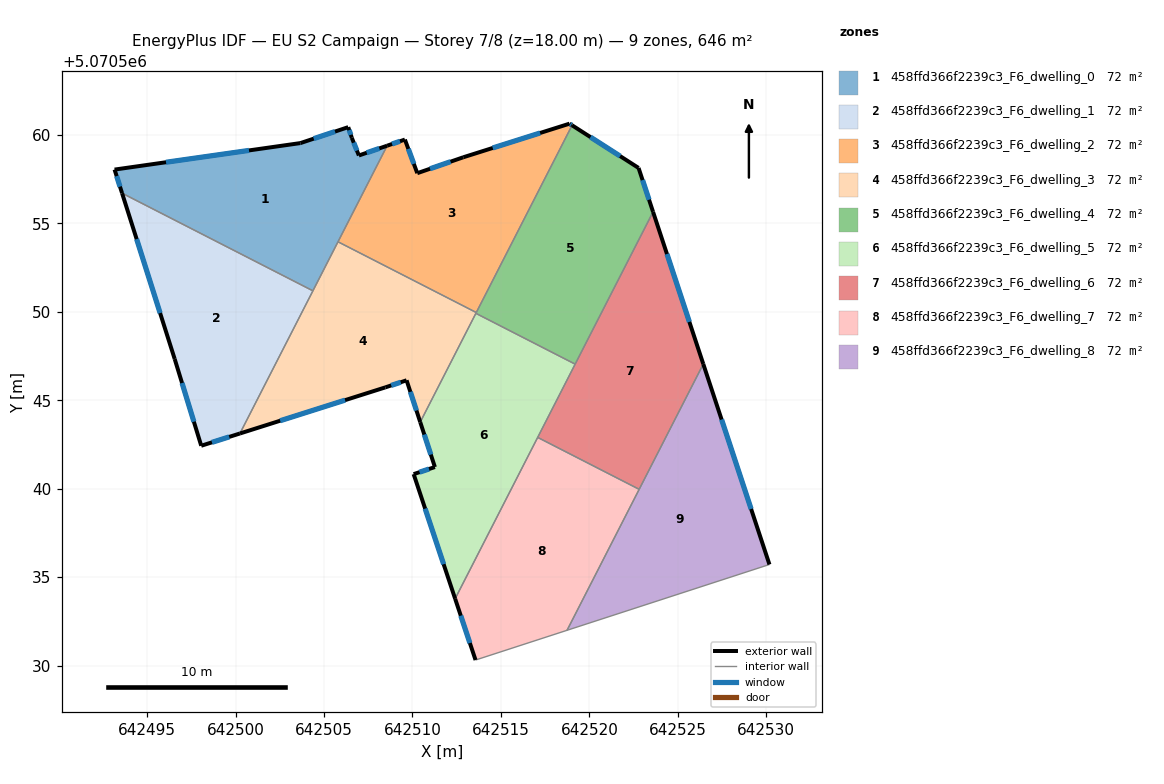
=== STOREY PLAN SPEC (per zone: floor XY polygon, exterior-wall plan segments, windows/doors) ===
zone 1: 458ffd366f2239c3_F6_dwelling_0  (71.8 m²)
  floor: (642508.57, 5070559.39) (642504.37, 5070551.19) (642493.58, 5070556.71) (642493.16, 5070558.04) (642503.67, 5070559.54) (642506.37, 5070560.44) (642506.57, 5070559.84) (642506.97, 5070558.84)
  exterior wall: (642506.37, 5070560.44) – (642503.67, 5070559.54)  [2.8 m]
    window: (642505.62, 5070560.19) – (642504.42, 5070559.79)  [1.7 m²]
  exterior wall: (642506.57, 5070559.84) – (642506.37, 5070560.44)  [0.6 m]
    window: (642506.51, 5070560.01) – (642506.42, 5070560.27)  [0.4 m²]
  exterior wall: (642506.97, 5070558.84) – (642506.57, 5070559.84)  [1.1 m]
    window: (642506.86, 5070559.12) – (642506.68, 5070559.56)  [0.6 m²]
  exterior wall: (642508.57, 5070559.39) – (642506.97, 5070558.84)  [1.7 m]
    window: (642508.13, 5070559.24) – (642507.41, 5070558.99)  [1.0 m²]
  exterior wall: (642493.16, 5070558.04) – (642493.58, 5070556.71)  [1.4 m]
    window: (642493.28, 5070557.67) – (642493.47, 5070557.08)  [0.8 m²]
  exterior wall: (642503.67, 5070559.54) – (642493.16, 5070558.04)  [10.6 m]
    window: (642500.76, 5070559.12) – (642496.07, 5070558.46)  [6.3 m²]
  interior walls: 3
zone 2: 458ffd366f2239c3_F6_dwelling_1  (71.8 m²)
  floor: (642504.37, 5070551.19) (642500.24, 5070543.12) (642498.06, 5070542.43) (642496.56, 5070547.33) (642493.58, 5070556.71)
  exterior wall: (642498.06, 5070542.43) – (642500.24, 5070543.12)  [2.3 m]
    window: (642498.66, 5070542.62) – (642499.64, 5070542.93)  [1.4 m²]
  exterior wall: (642496.56, 5070547.33) – (642498.06, 5070542.43)  [5.1 m]
    window: (642496.97, 5070545.98) – (642497.64, 5070543.79)  [3.1 m²]
  exterior wall: (642493.58, 5070556.71) – (642496.56, 5070547.33)  [9.8 m]
    window: (642494.41, 5070554.11) – (642495.73, 5070549.93)  [5.9 m²]
  interior walls: 2
zone 3: 458ffd366f2239c3_F6_dwelling_2  (71.8 m²)
  floor: (642519.02, 5070560.54) (642513.61, 5070549.96) (642505.79, 5070553.96) (642508.57, 5070559.39) (642509.57, 5070559.74) (642510.27, 5070557.84) (642512.87, 5070558.74) (642518.88, 5070560.64)
  exterior wall: (642512.87, 5070558.74) – (642510.27, 5070557.84)  [2.8 m]
    window: (642512.15, 5070558.49) – (642510.99, 5070558.09)  [1.6 m²]
  exterior wall: (642518.88, 5070560.64) – (642512.87, 5070558.74)  [6.3 m]
    window: (642517.22, 5070560.11) – (642514.54, 5070559.26)  [3.8 m²]
  exterior wall: (642519.02, 5070560.54) – (642518.88, 5070560.64)  [0.2 m]
    window: (642518.98, 5070560.57) – (642518.92, 5070560.61)  [0.1 m²]
  exterior wall: (642509.57, 5070559.74) – (642508.57, 5070559.39)  [1.1 m]
    window: (642509.29, 5070559.64) – (642508.85, 5070559.49)  [0.6 m²]
  exterior wall: (642510.27, 5070557.84) – (642509.57, 5070559.74)  [2.0 m]
    window: (642510.08, 5070558.36) – (642509.76, 5070559.21)  [1.2 m²]
  interior walls: 3
zone 4: 458ffd366f2239c3_F6_dwelling_3  (71.8 m²)
  floor: (642513.61, 5070549.96) (642510.44, 5070543.76) (642509.67, 5070546.13) (642508.47, 5070545.73) (642500.24, 5070543.12) (642505.79, 5070553.96)
  exterior wall: (642508.47, 5070545.73) – (642509.67, 5070546.13)  [1.3 m]
    window: (642508.80, 5070545.84) – (642509.33, 5070546.02)  [0.8 m²]
  exterior wall: (642500.24, 5070543.12) – (642508.47, 5070545.73)  [8.6 m]
    window: (642502.52, 5070543.84) – (642506.19, 5070545.01)  [5.2 m²]
  exterior wall: (642509.67, 5070546.13) – (642510.44, 5070543.76)  [2.5 m]
    window: (642509.88, 5070545.47) – (642510.22, 5070544.42)  [1.5 m²]
  interior walls: 5
zone 5: 458ffd366f2239c3_F6_dwelling_4  (71.8 m²)
  floor: (642522.78, 5070558.13) (642523.60, 5070555.65) (642519.20, 5070547.04) (642513.58, 5070549.91) (642519.02, 5070560.54)
  exterior wall: (642522.78, 5070558.13) – (642519.02, 5070560.54)  [4.5 m]
    window: (642521.74, 5070558.80) – (642520.06, 5070559.88)  [2.7 m²]
  exterior wall: (642523.60, 5070555.65) – (642522.78, 5070558.13)  [2.6 m]
    window: (642523.37, 5070556.34) – (642523.01, 5070557.45)  [1.6 m²]
  interior walls: 4
zone 6: 458ffd366f2239c3_F6_dwelling_5  (71.8 m²)
  floor: (642519.20, 5070547.04) (642512.41, 5070533.78) (642510.07, 5070540.83) (642511.27, 5070541.22) (642510.44, 5070543.76) (642513.58, 5070549.91)
  exterior wall: (642511.27, 5070541.22) – (642510.07, 5070540.83)  [1.3 m]
    window: (642510.93, 5070541.11) – (642510.40, 5070540.94)  [0.8 m²]
  exterior wall: (642510.44, 5070543.76) – (642511.27, 5070541.22)  [2.7 m]
    window: (642510.67, 5070543.06) – (642511.04, 5070541.93)  [1.6 m²]
  exterior wall: (642510.07, 5070540.83) – (642512.41, 5070533.78)  [7.4 m]
    window: (642510.72, 5070538.87) – (642511.76, 5070535.73)  [4.4 m²]
  interior walls: 4
zone 7: 458ffd366f2239c3_F6_dwelling_6  (71.8 m²)
  floor: (642523.60, 5070555.65) (642526.44, 5070547.05) (642522.81, 5070539.97) (642517.08, 5070542.90)
  exterior wall: (642526.44, 5070547.05) – (642523.60, 5070555.65)  [9.1 m]
    window: (642525.65, 5070549.43) – (642524.39, 5070553.27)  [5.4 m²]
  interior walls: 4
zone 8: 458ffd366f2239c3_F6_dwelling_7  (71.8 m²)
  floor: (642522.81, 5070539.97) (642518.74, 5070532.00) (642513.56, 5070530.32) (642512.41, 5070533.78) (642517.08, 5070542.90)
  exterior wall: (642512.41, 5070533.78) – (642513.56, 5070530.32)  [3.7 m]
    window: (642512.73, 5070532.82) – (642513.25, 5070531.28)  [2.2 m²]
  interior walls: 4
zone 9: 458ffd366f2239c3_F6_dwelling_8  (71.8 m²)
  floor: (642526.44, 5070547.05) (642530.18, 5070535.72) (642518.74, 5070532.00)
  exterior wall: (642530.18, 5070535.72) – (642526.44, 5070547.05)  [11.9 m]
    window: (642529.14, 5070538.85) – (642527.47, 5070543.91)  [7.1 m²]
  interior walls: 3

=== DERIVED (storey summary) ===
Building: EU S2 Campaign
Storey: 7 of 8  (floor level z = 18.00 m)
Storey gross floor area: 646.1 m²
Zones on this storey: 9
  - 458ffd366f2239c3_F6_dwelling_0: floor 71.8 m²; exterior wall 18.3 m (54.8 m²); 6 window(s) 10.9 m²; WWR 19.9%
  - 458ffd366f2239c3_F6_dwelling_1: floor 71.8 m²; exterior wall 17.3 m (51.8 m²); 3 window(s) 10.3 m²; WWR 19.9%
  - 458ffd366f2239c3_F6_dwelling_2: floor 71.8 m²; exterior wall 12.3 m (36.9 m²); 5 window(s) 7.4 m²; WWR 19.9%
  - 458ffd366f2239c3_F6_dwelling_3: floor 71.8 m²; exterior wall 12.4 m (37.1 m²); 3 window(s) 7.4 m²; WWR 19.9%
  - 458ffd366f2239c3_F6_dwelling_4: floor 71.8 m²; exterior wall 7.1 m (21.2 m²); 2 window(s) 4.2 m²; WWR 19.9%
  - 458ffd366f2239c3_F6_dwelling_5: floor 71.8 m²; exterior wall 11.4 m (34.1 m²); 3 window(s) 6.8 m²; WWR 19.9%
  - 458ffd366f2239c3_F6_dwelling_6: floor 71.8 m²; exterior wall 9.1 m (27.2 m²); 1 window(s) 5.4 m²; WWR 19.9%
  - 458ffd366f2239c3_F6_dwelling_7: floor 71.8 m²; exterior wall 3.7 m (11.0 m²); 1 window(s) 2.2 m²; WWR 19.9%
  - 458ffd366f2239c3_F6_dwelling_8: floor 71.8 m²; exterior wall 11.9 m (35.8 m²); 1 window(s) 7.1 m²; WWR 19.9%
Zone adjacency (shared interzone walls):
  - 458ffd366f2239c3_F6_dwelling_0 ↔ 458ffd366f2239c3_F6_dwelling_1
  - 458ffd366f2239c3_F6_dwelling_0 ↔ 458ffd366f2239c3_F6_dwelling_2
  - 458ffd366f2239c3_F6_dwelling_0 ↔ 458ffd366f2239c3_F6_dwelling_3
  - 458ffd366f2239c3_F6_dwelling_1 ↔ 458ffd366f2239c3_F6_dwelling_3
  - 458ffd366f2239c3_F6_dwelling_2 ↔ 458ffd366f2239c3_F6_dwelling_3
  - 458ffd366f2239c3_F6_dwelling_2 ↔ 458ffd366f2239c3_F6_dwelling_4
  - 458ffd366f2239c3_F6_dwelling_3 ↔ 458ffd366f2239c3_F6_dwelling_4
  - 458ffd366f2239c3_F6_dwelling_3 ↔ 458ffd366f2239c3_F6_dwelling_5
  - 458ffd366f2239c3_F6_dwelling_4 ↔ 458ffd366f2239c3_F6_dwelling_5
  - 458ffd366f2239c3_F6_dwelling_4 ↔ 458ffd366f2239c3_F6_dwelling_6
  - 458ffd366f2239c3_F6_dwelling_5 ↔ 458ffd366f2239c3_F6_dwelling_6
  - 458ffd366f2239c3_F6_dwelling_5 ↔ 458ffd366f2239c3_F6_dwelling_7
  - 458ffd366f2239c3_F6_dwelling_6 ↔ 458ffd366f2239c3_F6_dwelling_7
  - 458ffd366f2239c3_F6_dwelling_6 ↔ 458ffd366f2239c3_F6_dwelling_8
  - 458ffd366f2239c3_F6_dwelling_7 ↔ 458ffd366f2239c3_F6_dwelling_8